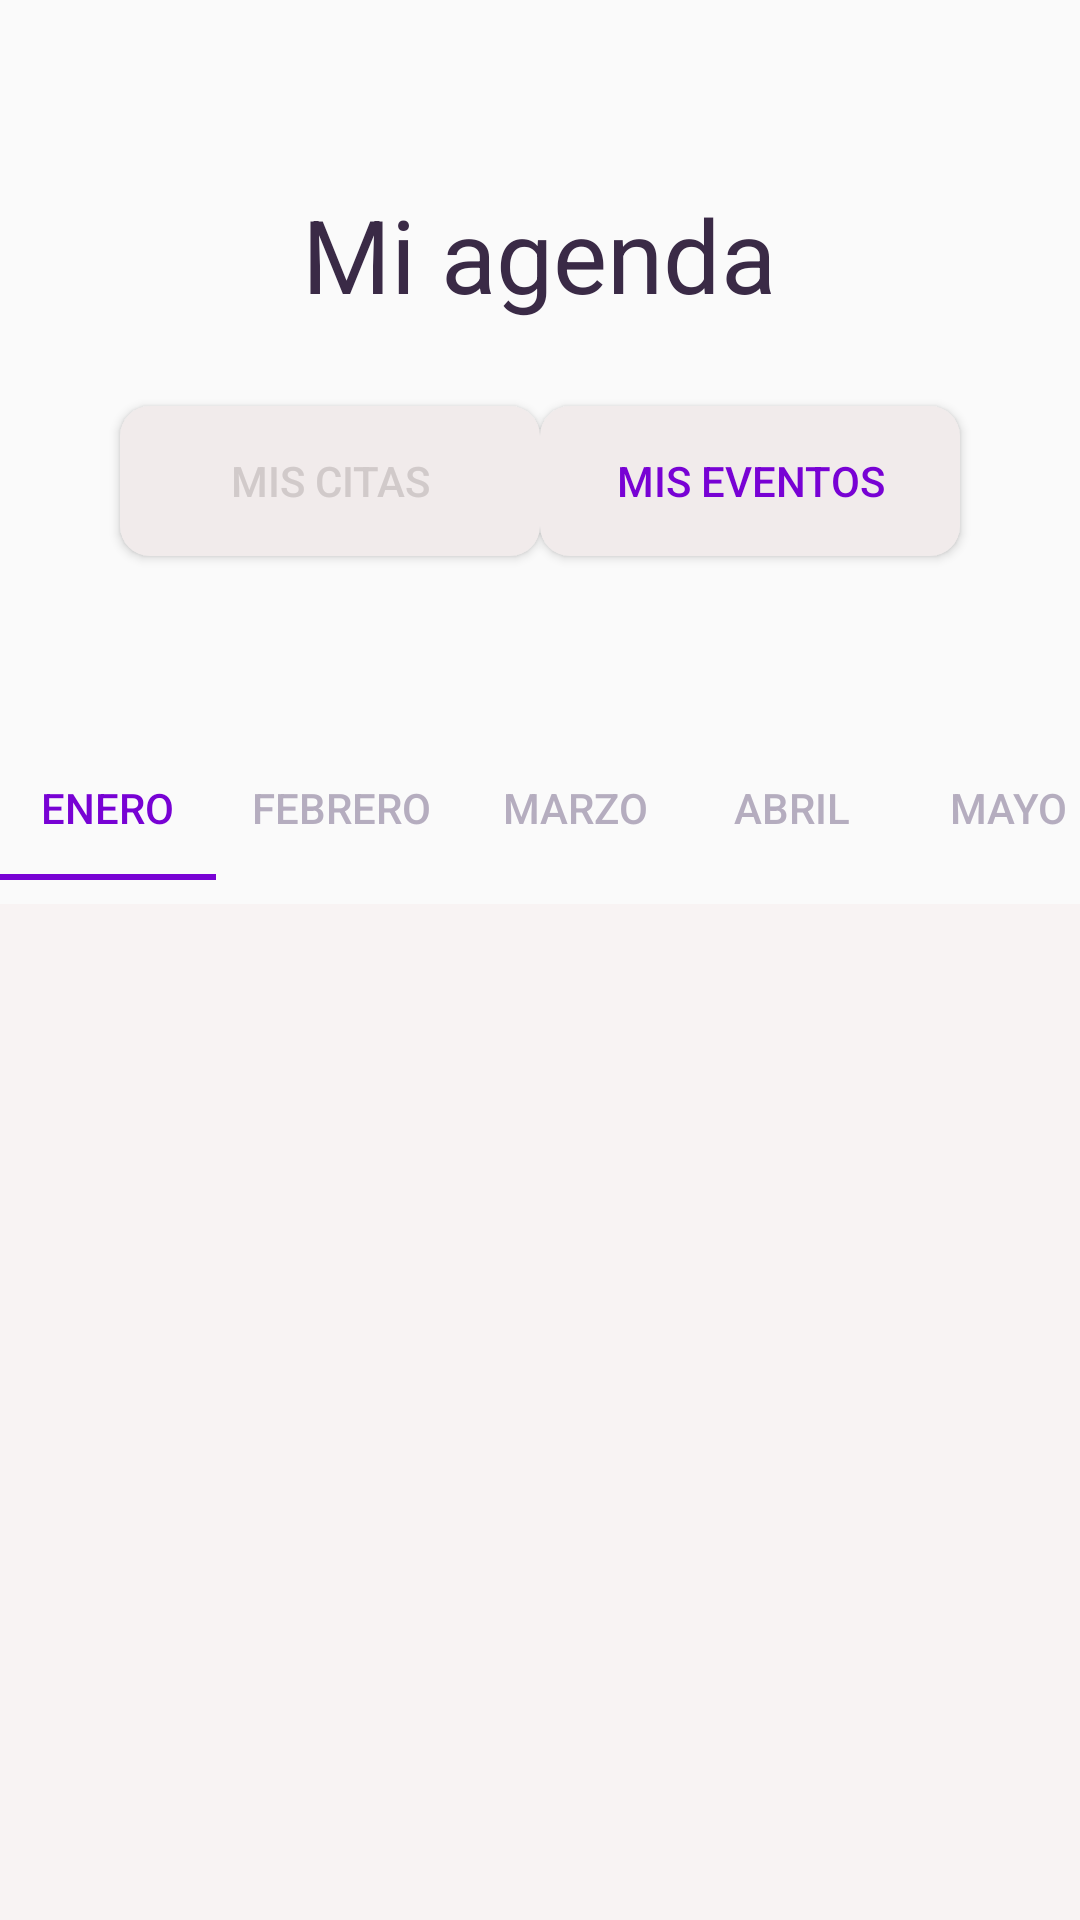

Write the Android layout XML for this screen, with the resource values it uses.
<!-- AndroidManifest.xml: application theme Theme.IcesiCare -->
<!-- res/layout/activity_student_schedule.xml -->
<?xml version="1.0" encoding="utf-8"?>
<androidx.constraintlayout.widget.ConstraintLayout xmlns:android="http://schemas.android.com/apk/res/android"
    xmlns:app="http://schemas.android.com/apk/res-auto"
    xmlns:tools="http://schemas.android.com/tools"
    android:layout_width="match_parent"
    android:layout_height="match_parent">

    <com.google.android.material.tabs.TabLayout
        android:id="@+id/tablayout"
        android:layout_width="match_parent"
        android:layout_height="wrap_content"
        android:layout_marginTop="60dp"
        android:background="#00F1EEEE"
        app:layout_constraintEnd_toEndOf="parent"
        app:layout_constraintStart_toStartOf="parent"
        app:layout_constraintTop_toBottomOf="@+id/btnEvents"
        app:tabIndicatorColor="#7802D4"
        app:tabMode="scrollable"
        app:tabSelectedTextColor="#7802D4"
        app:tabTextAppearance="@style/TabItemText"
        app:tabTextColor="#B5ADBF"
        tools:ignore="MissingConstraints">


        <com.google.android.material.tabs.TabItem

            android:layout_width="wrap_content"
            android:layout_height="wrap_content"
            android:text="Enero" />

        <com.google.android.material.tabs.TabItem

            android:layout_width="wrap_content"
            android:layout_height="wrap_content"
            android:text="Febrero" />

        <com.google.android.material.tabs.TabItem

            android:layout_width="match_parent"
            android:layout_height="match_parent"
            android:text="Marzo" />

        <com.google.android.material.tabs.TabItem

            android:layout_width="match_parent"
            android:layout_height="match_parent"
            android:text="Abril" />

        <com.google.android.material.tabs.TabItem

            android:layout_width="wrap_content"
            android:layout_height="wrap_content"
            android:text="Mayo" />

        <com.google.android.material.tabs.TabItem

            android:layout_width="wrap_content"
            android:layout_height="wrap_content"
            android:text="Junio" />

        <com.google.android.material.tabs.TabItem
            android:layout_width="wrap_content"
            android:layout_height="wrap_content"
            android:text="Julio" />

        <com.google.android.material.tabs.TabItem
            android:layout_width="wrap_content"
            android:layout_height="wrap_content"
            android:text="Agosto" />

        <com.google.android.material.tabs.TabItem
            android:layout_width="wrap_content"
            android:layout_height="wrap_content"
            android:text="Septiembre" />

        <com.google.android.material.tabs.TabItem
            android:layout_width="wrap_content"
            android:layout_height="wrap_content"
            android:text="Octubre" />

        <com.google.android.material.tabs.TabItem
            android:layout_width="wrap_content"
            android:layout_height="wrap_content"
            android:text="Noviembre" />

        <com.google.android.material.tabs.TabItem
            android:layout_width="wrap_content"
            android:layout_height="wrap_content"
            android:text="Diciembre" />
    </com.google.android.material.tabs.TabLayout>

    <Button
        android:id="@+id/btnEvents"
        android:layout_width="140dp"
        android:layout_height="50dp"
        android:layout_marginTop="28dp"
        android:layout_marginEnd="40dp"
        android:background="@drawable/btn_color"

        android:text="Mis eventos"
        android:textColor="#7802D4"
        app:layout_constraintEnd_toEndOf="parent"
        app:layout_constraintTop_toBottomOf="@+id/textView" />

    <Button
        android:id="@+id/btnAppointment"
        android:layout_width="140dp"
        android:layout_height="50dp"
        android:layout_marginStart="40dp"
        android:layout_marginTop="28dp"
        android:background="@drawable/btn_color"

        android:text="Mis citas"
        android:textColor="#D1CACA"
        app:layout_constraintStart_toStartOf="parent"
        app:layout_constraintTop_toBottomOf="@+id/textView" />

    <TextView
        android:id="@+id/textView"
        android:layout_width="wrap_content"
        android:layout_height="wrap_content"
        android:layout_marginStart="172dp"
        android:layout_marginTop="62dp"
        android:layout_marginEnd="173dp"
        android:backgroundTint="#090809"
        android:text="Mi agenda"
        android:textColor="#3A2A46"
        android:textSize="34sp"
        app:layout_constraintEnd_toEndOf="parent"
        app:layout_constraintStart_toStartOf="parent"
        app:layout_constraintTop_toTopOf="parent" />

    <androidx.constraintlayout.widget.ConstraintLayout
        android:id="@+id/fragmentContainer"
        android:layout_width="0dp"
        android:layout_height="0dp"
        android:layout_marginTop="8dp"
        android:background="#F8F3F3"
        app:layout_constraintBottom_toBottomOf="parent"
        app:layout_constraintEnd_toEndOf="parent"
        app:layout_constraintStart_toStartOf="parent"
        app:layout_constraintTop_toBottomOf="@+id/tablayout" />

    <ImageView
        android:id="@+id/imageView2"
        android:layout_width="43dp"
        android:layout_height="40dp"
        android:layout_marginTop="62dp"
        android:layout_marginEnd="40dp"
        app:layout_constraintBottom_toTopOf="@+id/btnEvents"
        app:layout_constraintEnd_toEndOf="parent"
        app:layout_constraintHorizontal_bias="1.0"
        app:layout_constraintStart_toEndOf="@+id/textView"
        app:layout_constraintTop_toTopOf="parent"
        app:layout_constraintVertical_bias="0.147"
        app:srcCompat="@drawable/search" />

</androidx.constraintlayout.widget.ConstraintLayout>
<!-- resources referenced by this layout -->
<resources>
  <!-- drawable btn_color (drawable) -->
  <?xml version="1.0" encoding="utf-8"?>
  <selector xmlns:android="http://schemas.android.com/apk/res/android">
      <item android:state_enabled="true">
          <shape>
              <size
                  android:width="300dp"
                  android:height="100dp"
                  />
              <corners android:radius="10dp" />
              <solid android:color="#F1EBEB" />
          </shape>
      </item>
      <item android:state_enabled="false">
          <shape>
              <size
                  android:width="300dp"
                  android:height="100dp"
                  />
              <corners android:radius="10dp" />
              <solid  android:color="#7802D4"/>
          </shape>
      </item>
      <item>
          <shape>
              <size
                  android:width="300dp"
                  android:height="100dp"
                  />
  
              <corners android:radius="10dp" />
              <solid android:color="#EAE6EC" />
              <stroke
                  android:width="10px"
                  android:color="#7802D4"
                  />
          </shape>
      </item>
  </selector>
  <style name="Theme.IcesiCare" parent="Base.Theme.IcesiCare" />
  <style name="Base.Theme.IcesiCare" parent="Theme.AppCompat.DayNight.NoActionBar">
          
          
      </style>
</resources>
